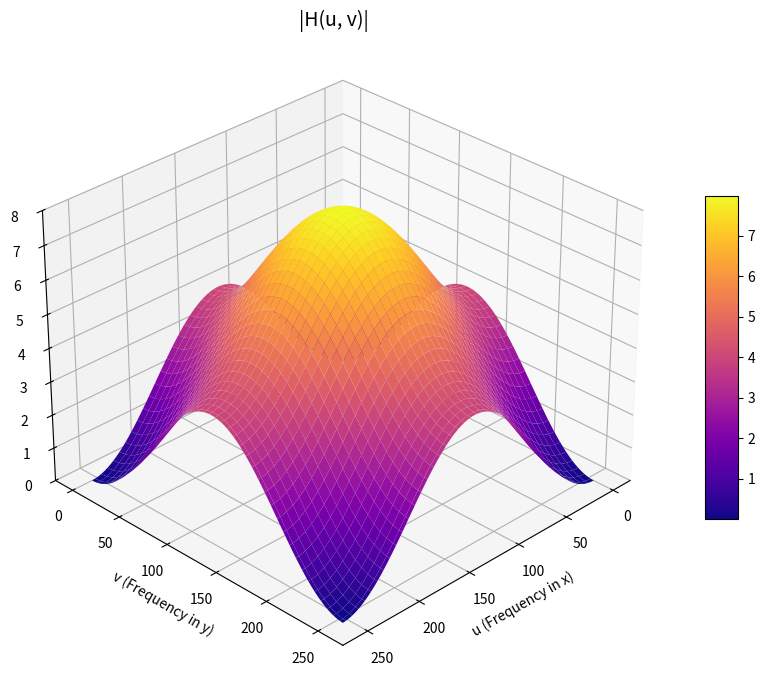

Reproduce this figure in Python.
import numpy as np
import matplotlib.pyplot as plt

M, N = 256, 256
u = np.arange(M)
v = np.arange(N)
U, V = np.meshgrid(u, v)

problem_num = 2

if problem_num is 1:
    H = 0.5 * (np.cos(2 * np.pi * U / M) + np.cos(2 * np.pi * V / N))
    H_mag = np.abs(H)
elif problem_num is 2:
    H = 2 * np.cos(2 * np.pi * U / M) + 2 * np.cos(2 * np.pi * V / N) - 4
    H_mag = np.abs(H)

# Plot
fig = plt.figure(figsize=(10, 7))
ax = fig.add_subplot(111, projection='3d')

# Surface plot with adjusted limits and angle
surf = ax.plot_surface(U, V, H_mag, cmap='plasma', edgecolor='none')
ax.set_zlim(0, np.max(H_mag))       # z-axis to show only positive magnitudes
ax.view_init(elev=30, azim=45)      # Set good viewing angle
ax.set_title("|H(u, v)|", fontsize=14)
ax.set_xlabel("u (Frequency in x)")
ax.set_ylabel("v (Frequency in y)")
ax.set_zlabel("|H(u, v)| Magnitude")
fig.colorbar(surf, shrink=0.5, aspect=10)
plt.tight_layout()
plt.show()
